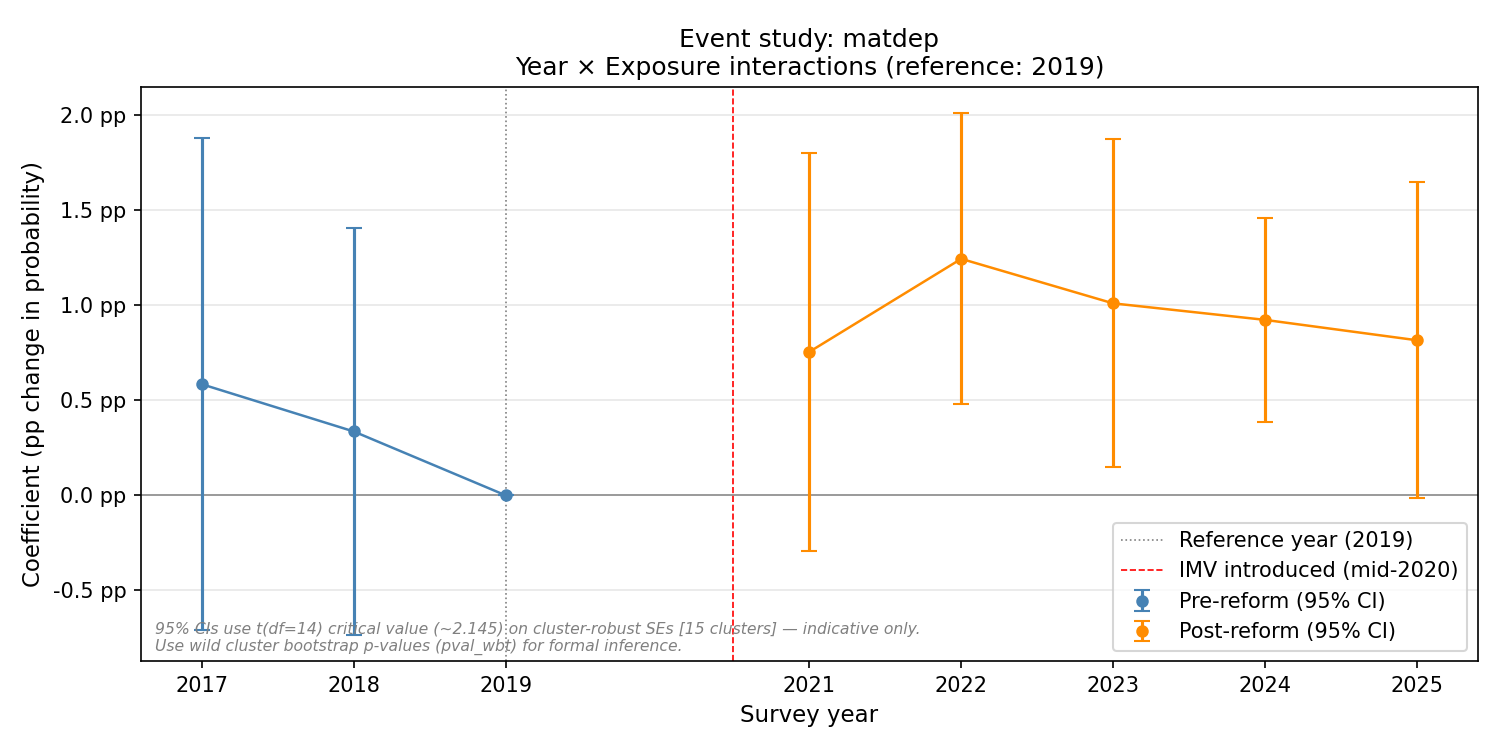

Data behind this chart, as committed beside it:
year, coef, se, ci_low, ci_high, pval, pval_wbt
2017, 0.005847, 0.006032, -0.007091, 0.01878, 0.3324, 0.1703
2018, 0.003361, 0.004994, -0.00735, 0.01407, 0.5009, 0.6307
2019, 0.0, 0.0, 0.0, 0.0, , 
2021, 0.007553, 0.004888, -0.002931, 0.01804, 0.1223, 0.05491
2022, 0.01245, 0.003572, 0.004788, 0.02011, 0.0004918, 0.05461
2023, 0.01011, 0.004022, 0.001479, 0.01873, 0.01198, 0.1472
2024, 0.009237, 0.002496, 0.003883, 0.01459, 0.0002152, 0.2651
2025, 0.008164, 0.003873, -0.0001428, 0.01647, 0.03504, 0.3006
